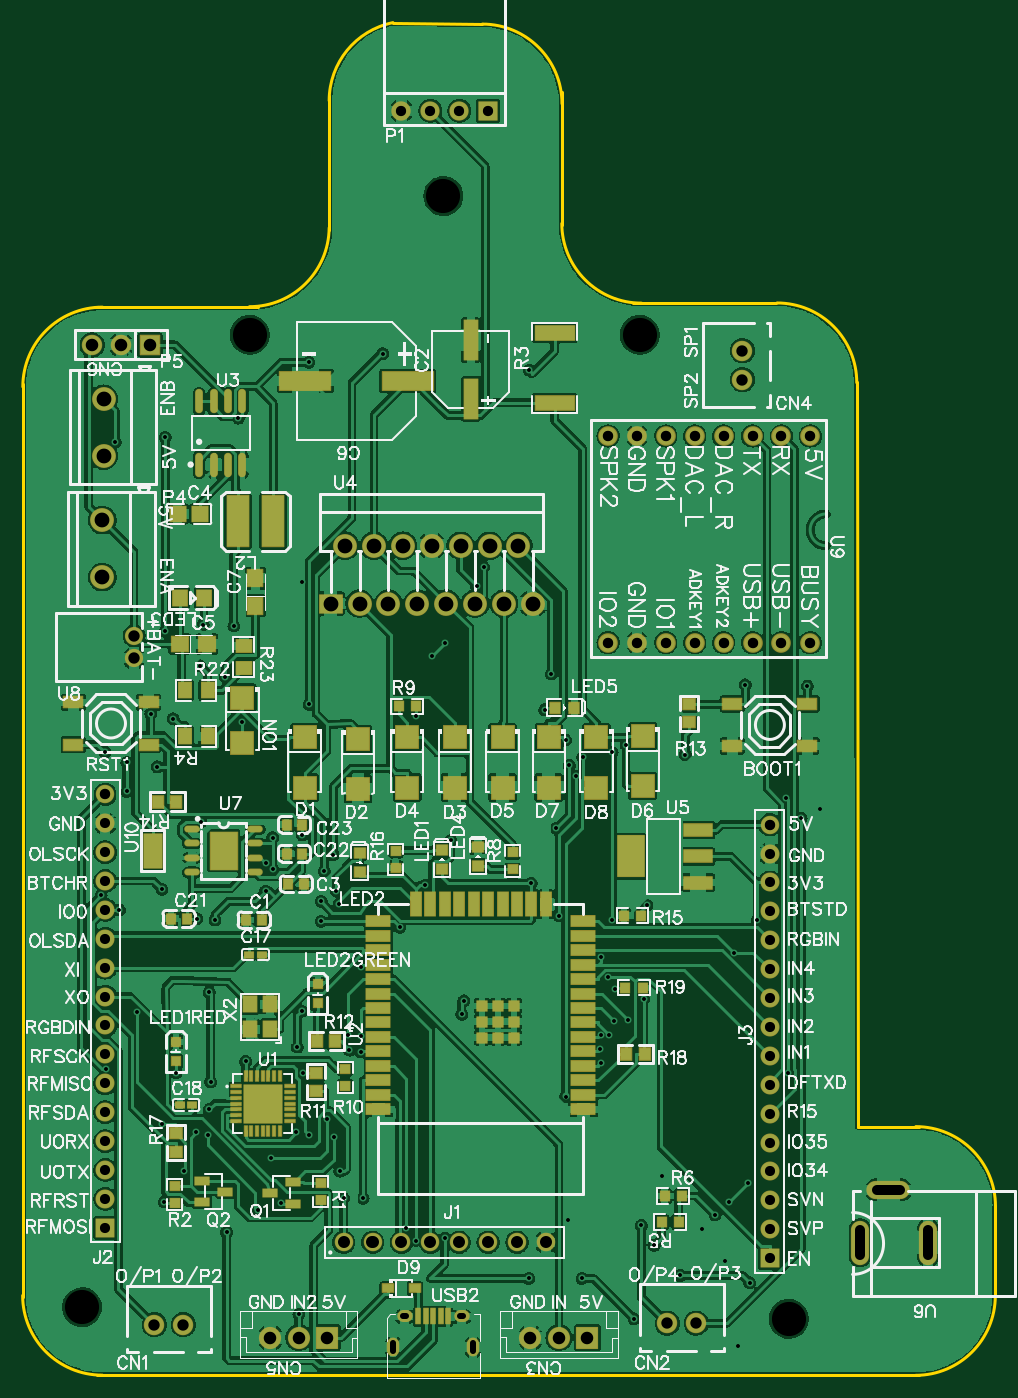
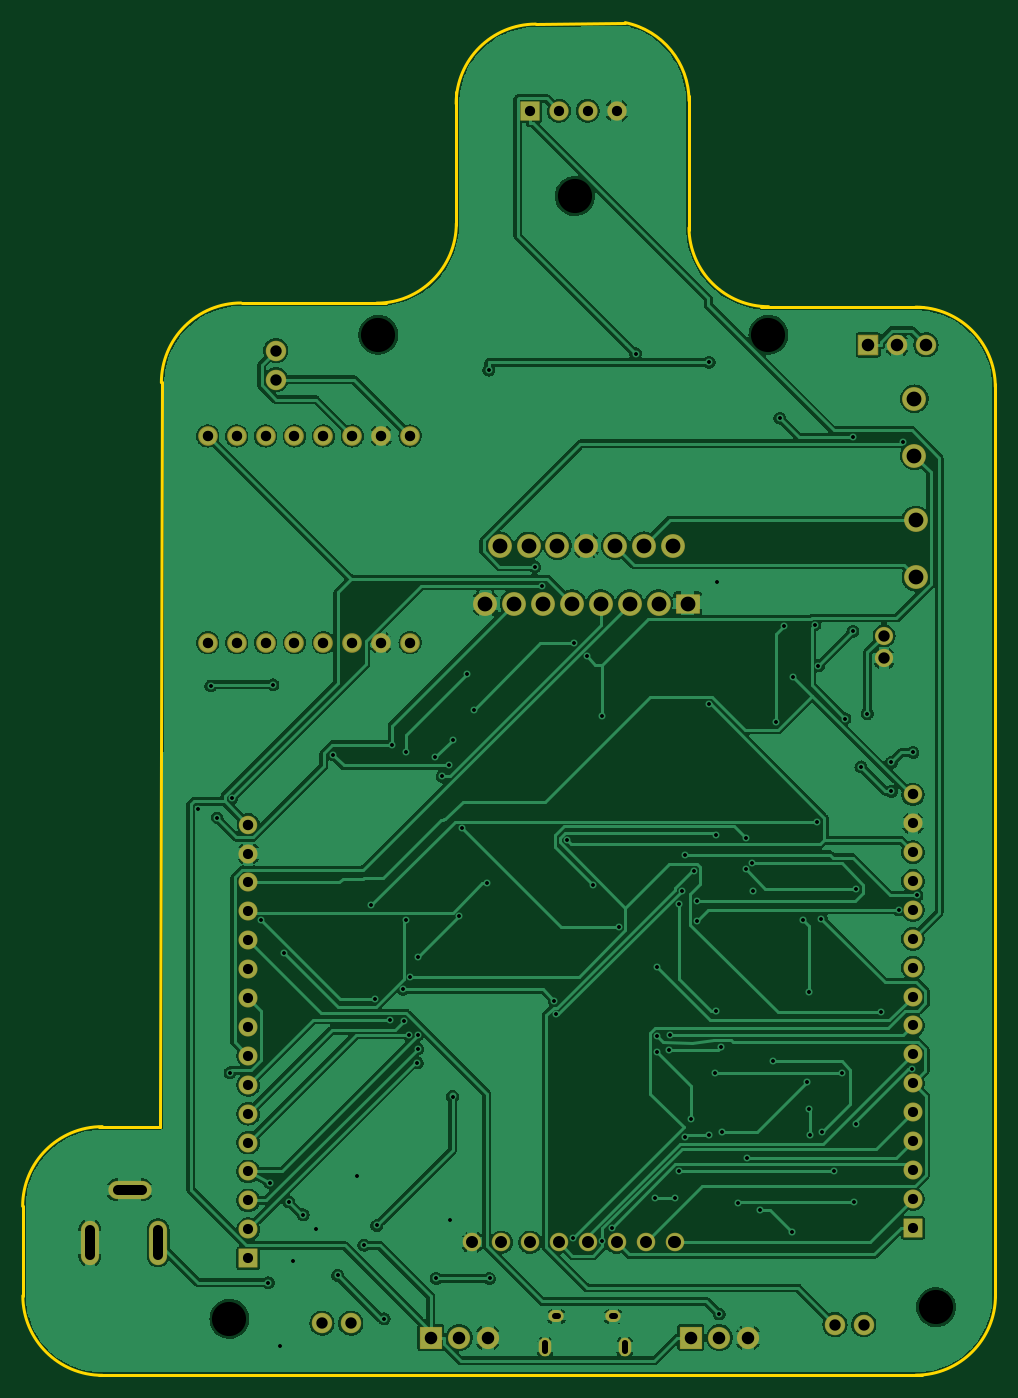
Circuit board: 10 layer files. Board 85.5 x 118.9 mm.
- drill: Drill_NPTH_Through.DRL (348 bytes)
- drill: Drill_PTH_Through.DRL (4718 bytes)
- drill: Drill_PTH_Through_Via.DRL (2418 bytes)
- outline: Gerber_BoardOutlineLayer.GKO (1511 bytes)
- bottom_copper: Gerber_BottomLayer.GBL (150000 bytes)
- bottom_mask: Gerber_BottomSolderMaskLayer.GBS (4441 bytes)
- top_copper: Gerber_TopLayer.GTL (328219 bytes)
- paste: Gerber_TopPasteMaskLayer.GTP (24818 bytes)
- top_silk: Gerber_TopSilkscreenLayer.GTO (147162 bytes)
- top_mask: Gerber_TopSolderMaskLayer.GTS (16772 bytes)

=== drill: Drill_NPTH_Through.DRL ===
M48
METRIC,LZ,000.000
;FILE_FORMAT=3:3
;TYPE=NON_PLATED
;Layer: NPTH_Through
;EasyEDA v6.5.44, 2024-08-23 10:49:28
;13edeab578334d2c94ea7048694fe743,9c714277b5a14b868680a62259e1ad39,10
;Gerber Generator version 0.2
;Holesize 1 = 3.000 mm
T01C3.000
%
G05
G90
T01
X-084455Y-018034
X-022352Y-019050
X-069723Y067437
X-035433Y067437
X-052705Y079629
M30

=== drill: Drill_PTH_Through.DRL ===
M48
METRIC,LZ,000.000
;FILE_FORMAT=3:3
;TYPE=PLATED
;Layer: PTH_Through
;EasyEDA v6.5.44, 2024-08-23 10:49:28
;13edeab578334d2c94ea7048694fe743,9c714277b5a14b868680a62259e1ad39,10
;Gerber Generator version 0.2
;Holesize 1 = 0.306 mm
T01C0.306
;Holesize 2 = 0.310 mm
T02C0.310
;Holesize 3 = 0.500 mm
T03C0.500
;Holesize 4 = 0.551 mm
T04C0.551
;Holesize 5 = 0.889 mm
T05C0.889
;Holesize 6 = 0.901 mm
T06C0.901
;Holesize 7 = 0.915 mm
T07C0.915
;Holesize 8 = 1.000 mm
T08C1.000
;Holesize 9 = 1.021 mm
T09C1.021
;Holesize 10 = 1.101 mm
T10C1.101
;Holesize 11 = 1.301 mm
T11C1.301
%
G05
G90
T01
X-034807Y017288
X-074013Y024639
X-058039Y065786
X-064481Y034953
X-052050Y023009
X-081530Y058026
X-049173Y047041
X-078412Y034146
X-065162Y045734
X-041732Y-010363
X-019574Y025798
X-038883Y012708
X-042541Y016366
X-041044Y028623
X-041955Y000489
X-035302Y-010848
X-041961Y031828
X-040458Y030325
X-037713Y007119
X-036447Y007233
X-074360Y016129
X-052578Y-011947
X-063157Y020300
X-065405Y-018642
X-022394Y002580
X-022555Y026704
X-049789Y045361
X-082782Y018161
X-062385Y021748
X-021259Y024964
X-036647Y031407
X-054328Y019051
X-067714Y023238
X-077445Y018698
X-067707Y020454
X-044958Y019234
X-063434Y017647
X-068301Y020985
X-037866Y015992
X-027143Y013142
X-037866Y030753
X-043211Y037644
X-061046Y005899
X-059927Y005768
X-031441Y030546
X-041629Y029585
X-042809Y024053
X-056544Y015360
X-081167Y016891
X-063450Y015889
X-075469Y-006072
X-061818Y-006072
X-077441Y-001900
X-082337Y002941
X-025124Y015996
X-035102Y009078
X-071886Y037396
X-045145Y064331
X-064516Y065024
X-071113Y041850
X-070358Y033384
X-073816Y041966
X-076451Y033704
X-074121Y038352
X-077150Y041382
X-077150Y058439
X-070715Y060110
X-076200Y002589
X-065024Y002540
X-026174Y036683
X-020703Y036579
X-059918Y011893
X-079638Y007899
X-065086Y023471
X-038238Y011021
X-059757Y-008458
X-061474Y-008458
X-055118Y-012171
X-067830Y-004879
X-062952Y-001455
X-059927Y004401
X-055947Y-011081
X-038112Y005912
X-038880Y005852
X-038895Y004678
X-038871Y003452
X-062099Y018570
X-051086Y007709
X-050905Y008909
X-037619Y009900
X-043807Y034480
X-052595Y040341
X-053736Y039187
X-055127Y033906
X-067012Y-008853
X-077221Y-008771
X-070080Y003567
X-074399Y-002666
T02
X-082423Y030734
X-080518Y029845
X-080518Y027305
X-077851Y029464
X-073279Y-000635
X-073406Y-002921
X-068961Y-009525
X-071755Y-011430
X-064516Y-002921
X-062357Y-003048
X-028829Y-009906
X-027559Y-008763
X-034163Y-012573
X-025908Y-007112
X-026797Y-021463
X-027940Y-013970
X-029972Y-011176
X-033528Y-006477
X-045212Y-015494
X-040513Y-015494
X-035941Y-019050
X-031877Y-015240
X-025781Y-015875
X-068326Y018542
X-072771Y016002
X-073279Y009652
X-073152Y001778
X-065659Y-002667
X-061849Y017399
X-065151Y008001
X-065532Y004826
X-060960Y004572
T03
X-057094Y-021868G85X-057094Y-021218
X-050094Y-021868G85X-050094Y-021218
T04
X-051245Y-018843G85X-050945Y-018843
X-056243Y-018843G85X-055944Y-018843
T05
X-082423Y024511
X-082423Y021971
X-082423Y019431
X-082423Y016891
X-082423Y014351
X-082423Y011811
X-082423Y009271
X-082423Y006731
X-082423Y004191
X-082423Y001651
X-082423Y-000889
X-082423Y-003429
X-082423Y-005969
X-082423Y-008509
X-082423Y-011049
X-024003Y021844
X-024003Y019304
X-024003Y016764
X-024003Y014224
X-024003Y011684
X-024003Y009144
X-024003Y006604
X-024003Y004064
X-024003Y001524
X-024003Y-001016
X-024003Y-003556
X-024003Y-006096
X-024003Y-008636
X-024003Y-011176
X-024003Y-013716
T06
X-012531Y-007708G85X-014631Y-007708
X-010082Y-013458G85X-010082Y-011258
X-016082Y-011258G85X-016082Y-013458
X-048768Y087122
X-051308Y087122
X-053848Y087122
X-056388Y087122
T07
X-082423Y027051
X-024003Y024384
X-020447Y058547
X-022987Y058547
X-025527Y058547
X-028067Y058547
X-030607Y058547
X-033147Y058547
X-035687Y058547
X-038227Y058547
X-038227Y040386
X-035687Y040386
X-033147Y040386
X-030607Y040386
X-028067Y040386
X-025527Y040386
X-022987Y040386
X-020447Y040386
T08
X-075565Y-019558
X-078105Y-019558
X-030480Y-019431
X-033020Y-019431
X-026416Y066040
X-026416Y063500
X-079882Y039006
X-079884Y041004
T09
X-061471Y-012319G85X-061465Y-012319
X-058931Y-012319G85X-058925Y-012319
X-056391Y-012319G85X-056385Y-012319
X-053851Y-012319G85X-053845Y-012319
X-051311Y-012319G85X-051305Y-012319
X-048771Y-012319G85X-048765Y-012319
X-046231Y-012319G85X-046225Y-012319
X-043691Y-012319G85X-043685Y-012319
T10
X-045045Y-020701
X-042545Y-020701
X-040045Y-020701
X-067905Y-020701
X-065405Y-020701
X-062905Y-020701
X-078486Y066548
X-081026Y066548
X-083566Y066548
T11
X-082677Y051145
X-082677Y046137
X-082550Y061813
X-082550Y056805
X-044831Y043815
X-046101Y048895
X-047371Y043815
X-048641Y048895
X-049911Y043815
X-051181Y048895
X-052451Y043815
X-053721Y048895
X-054991Y043815
X-056261Y048895
X-057531Y043815
X-058801Y048895
X-060071Y043815
X-061341Y048895
X-062611Y043815
M30

=== drill: Drill_PTH_Through_Via.DRL ===
M48
METRIC,LZ,000.000
;FILE_FORMAT=3:3
;TYPE=PLATED
;Layer: PTH_Through_Via
;EasyEDA v6.5.44, 2024-08-23 10:49:28
;13edeab578334d2c94ea7048694fe743,9c714277b5a14b868680a62259e1ad39,10
;Gerber Generator version 0.2
;Holesize 1 = 0.306 mm
T01C0.306
;Holesize 2 = 0.310 mm
T02C0.310
%
G05
G90
T01
X-034807Y017288
X-074013Y024639
X-058039Y065786
X-064481Y034953
X-052050Y023009
X-081530Y058026
X-049173Y047041
X-078412Y034146
X-065162Y045734
X-041732Y-010363
X-019574Y025798
X-038883Y012708
X-042541Y016366
X-041044Y028623
X-041955Y000489
X-035302Y-010848
X-041961Y031828
X-040458Y030325
X-037713Y007119
X-036447Y007233
X-074360Y016129
X-052578Y-011947
X-063157Y020300
X-065405Y-018642
X-022394Y002580
X-022555Y026704
X-049789Y045361
X-082782Y018161
X-062385Y021748
X-021259Y024964
X-036647Y031407
X-054328Y019051
X-067714Y023238
X-077445Y018698
X-067707Y020454
X-044958Y019234
X-063434Y017647
X-068301Y020985
X-037866Y015992
X-027143Y013142
X-037866Y030753
X-043211Y037644
X-061046Y005899
X-059927Y005768
X-031441Y030546
X-041629Y029585
X-042809Y024053
X-056544Y015360
X-081167Y016891
X-063450Y015889
X-075469Y-006072
X-061818Y-006072
X-077441Y-001900
X-082337Y002941
X-025124Y015996
X-035102Y009078
X-071886Y037396
X-045145Y064331
X-064516Y065024
X-071113Y041850
X-070358Y033384
X-073816Y041966
X-076451Y033704
X-074121Y038352
X-077150Y041382
X-077150Y058439
X-070715Y060110
X-076200Y002589
X-065024Y002540
X-026174Y036683
X-020703Y036579
X-059918Y011893
X-079638Y007899
X-065086Y023471
X-038238Y011021
X-059757Y-008458
X-061474Y-008458
X-055118Y-012171
X-067830Y-004879
X-062952Y-001455
X-059927Y004401
X-055947Y-011081
X-038112Y005912
X-038880Y005852
X-038895Y004678
X-038871Y003452
X-062099Y018570
X-051086Y007709
X-050905Y008909
X-037619Y009900
X-043807Y034480
X-052595Y040341
X-053736Y039187
X-055127Y033906
X-067012Y-008853
X-077221Y-008771
X-070080Y003567
X-074399Y-002666
T02
X-082423Y030734
X-080518Y029845
X-080518Y027305
X-077851Y029464
X-073279Y-000635
X-073406Y-002921
X-068961Y-009525
X-071755Y-011430
X-064516Y-002921
X-062357Y-003048
X-028829Y-009906
X-027559Y-008763
X-034163Y-012573
X-025908Y-007112
X-026797Y-021463
X-027940Y-013970
X-029972Y-011176
X-033528Y-006477
X-045212Y-015494
X-040513Y-015494
X-035941Y-019050
X-031877Y-015240
X-025781Y-015875
X-068326Y018542
X-072771Y016002
X-073279Y009652
X-073152Y001778
X-065659Y-002667
X-061849Y017399
X-065151Y008001
X-065532Y004826
X-060960Y004572
M30

=== outline: Gerber_BoardOutlineLayer.GKO ===
G04 Layer: BoardOutlineLayer*
G04 EasyEDA v6.5.44, 2024-08-23 10:49:28*
G04 13edeab578334d2c94ea7048694fe743,9c714277b5a14b868680a62259e1ad39,10*
G04 Gerber Generator version 0.2*
G04 Scale: 100 percent, Rotated: No, Reflected: No *
G04 Dimensions in millimeters *
G04 leading zeros omitted , absolute positions ,4 integer and 5 decimal *
%FSLAX45Y45*%
%MOMM*%

%ADD10C,0.2540*%
D10*
X-1092200Y-215900D02*
G01*
X-1625600Y-215900D01*
X-1638300Y6324600D02*
G01*
X-1625600Y-215900D01*
X-419100Y-1701800D02*
G01*
X-419100Y-914400D01*
X-1092200Y-2400300D02*
G01*
X-8318500Y-2400300D01*
X-4927600Y9474200D02*
G01*
X-5715000Y9486900D01*
X-4229100Y7708900D02*
G01*
X-4229308Y8881653D01*
X-6273906Y7668623D02*
G01*
X-6273698Y8841376D01*
X-8331200Y6985000D02*
G01*
X-6902450Y6991350D01*
X-8966200Y-1714500D02*
G01*
X-8967215Y6310121D01*
X-3606589Y7025954D02*
G01*
X-2349500Y7023100D01*
G75*
G01*
X-2336800Y7023100D02*
G02*
X-1636801Y6323101I0J-699999D01*
G75*
G01*
X-8267700Y-2400300D02*
G02*
X-8967699Y-1700301I0J699999D01*
G75*
G01*
X-8966200Y6286500D02*
G02*
X-8266201Y6986499I699999J0D01*
G75*
G01*
X-6273800Y7683500D02*
G02*
X-6973763Y6990545I-699963J7043D01*
G75*
G01*
X-6273800Y8801100D02*
G02*
X-5713524Y9487012I699999J0D01*
G75*
G01*
X-4229100Y7721600D02*
G03*
X-3529101Y7021601I699999J0D01*
G75*
G01*
X-4927600Y9474200D02*
G02*
X-4227601Y8774201I0J-699999D01*
G75*
G01*
X-419100Y-1701800D02*
G02*
X-1119099Y-2401799I-699999J0D01*
G75*
G01*
X-1117600Y-215900D02*
G02*
X-417601Y-915899I0J-699999D01*

%LPD*%
M02*

=== bottom_copper: Gerber_BottomLayer.GBL (150000 bytes, source omitted) ===
=== bottom_mask: Gerber_BottomSolderMaskLayer.GBS ===
G04 Layer: BottomSolderMaskLayer*
G04 EasyEDA v6.5.44, 2024-08-23 10:49:28*
G04 13edeab578334d2c94ea7048694fe743,9c714277b5a14b868680a62259e1ad39,10*
G04 Gerber Generator version 0.2*
G04 Scale: 100 percent, Rotated: No, Reflected: No *
G04 Dimensions in millimeters *
G04 leading zeros omitted , absolute positions ,4 integer and 5 decimal *
%FSLAX45Y45*%
%MOMM*%

%AMMACRO1*4,1,8,-0.9456,-0.9754,-0.9754,-0.9456,-0.9754,0.9456,-0.9456,0.9754,0.9456,0.9754,0.9754,0.9456,0.9754,-0.9456,0.9456,-0.9754,-0.9456,-0.9754,0*%
%AMMACRO2*4,1,8,-0.8711,-0.9008,-0.9008,-0.871,-0.9008,0.8711,-0.8711,0.9008,0.871,0.9008,0.9008,0.8711,0.9008,-0.871,0.871,-0.9008,-0.8711,-0.9008,0*%
%AMMACRO3*4,1,8,-0.8085,-0.8382,-0.8382,-0.8084,-0.8382,0.8085,-0.8085,0.8382,0.8084,0.8382,0.8382,0.8085,0.8382,-0.8084,0.8084,-0.8382,-0.8085,-0.8382,0*%
%AMMACRO4*4,1,8,-0.8211,-0.8508,-0.8508,-0.821,-0.8508,0.8211,-0.8211,0.8508,0.821,0.8508,0.8508,0.8211,0.8508,-0.821,0.821,-0.8508,-0.8211,-0.8508,0*%
%AMMACRO5*4,1,8,-1.0211,-0.8508,-1.0508,-0.821,-1.0508,0.8211,-1.0211,0.8508,1.021,0.8508,1.0508,0.8211,1.0508,-0.821,1.021,-0.8508,-1.0211,-0.8508,0*%
%ADD10O,3.8015926X1.6015970000000002*%
%ADD11O,1.6015970000000002X3.9015924*%
%ADD12C,1.8016*%
%ADD13C,1.9516*%
%ADD14MACRO1*%
%ADD15MACRO2*%
%ADD16C,1.6317*%
%ADD17C,1.6764*%
%ADD18MACRO3*%
%ADD19C,1.6256*%
%ADD20MACRO4*%
%ADD21C,1.7016*%
%ADD22C,2.1016*%
%ADD23MACRO5*%
%ADD24C,1.6016*%
%ADD25C,1.7272*%
%ADD26O,1.3516102X1.0515854*%
%ADD27O,1.1015979999999999X1.6516096*%

%LPD*%
D10*
G01*
X-1358137Y-770762D03*
D11*
G01*
X-1008126Y-1235837D03*
G01*
X-1608073Y-1235837D03*
D12*
G01*
X-7556500Y-1955800D03*
G01*
X-7810500Y-1955800D03*
G01*
X-3048000Y-1943100D03*
G01*
X-3302000Y-1943100D03*
G01*
X-2641600Y6604000D03*
G01*
X-2641600Y6350000D03*
D13*
G01*
X-4504486Y-2070100D03*
G01*
X-4254500Y-2070100D03*
D14*
G01*
X-4004501Y-2070100D03*
D13*
G01*
X-6790486Y-2070100D03*
G01*
X-6540500Y-2070100D03*
D14*
G01*
X-6290501Y-2070100D03*
D15*
G01*
X-7848600Y6654800D03*
D12*
G01*
X-8102600Y6654800D03*
G01*
X-8356600Y6654800D03*
D16*
G01*
X-6146800Y-1231900D03*
G01*
X-5892800Y-1231900D03*
G01*
X-5638800Y-1231900D03*
G01*
X-5384800Y-1231900D03*
G01*
X-5130800Y-1231900D03*
G01*
X-4876800Y-1231900D03*
G01*
X-4622800Y-1231900D03*
G01*
X-4368800Y-1231900D03*
D17*
G01*
X-8242300Y2451100D03*
G01*
X-8242300Y2197100D03*
G01*
X-8242300Y1943100D03*
G01*
X-8242300Y1689100D03*
G01*
X-8242300Y1435100D03*
G01*
X-8242300Y1181100D03*
G01*
X-8242300Y927100D03*
G01*
X-8242300Y673100D03*
G01*
X-8242300Y419100D03*
G01*
X-8242300Y165100D03*
G01*
X-8242300Y-88900D03*
G01*
X-8242300Y-342900D03*
G01*
X-8242300Y-596900D03*
G01*
X-8242300Y-850900D03*
D18*
G01*
X-8242300Y-1104900D03*
D19*
G01*
X-8242300Y2705100D03*
D17*
G01*
X-2400300Y2184400D03*
G01*
X-2400300Y1930400D03*
G01*
X-2400300Y1676400D03*
G01*
X-2400300Y1422400D03*
G01*
X-2400300Y1168400D03*
G01*
X-2400300Y914400D03*
G01*
X-2400300Y660400D03*
G01*
X-2400300Y406400D03*
G01*
X-2400300Y152400D03*
G01*
X-2400300Y-101600D03*
G01*
X-2400300Y-355600D03*
G01*
X-2400300Y-609600D03*
G01*
X-2400300Y-863600D03*
G01*
X-2400300Y-1117600D03*
D18*
G01*
X-2400300Y-1371600D03*
D19*
G01*
X-2400300Y2438400D03*
D20*
G01*
X-4876800Y8712200D03*
D21*
G01*
X-5130800Y8712200D03*
G01*
X-5384800Y8712200D03*
G01*
X-5638800Y8712200D03*
D22*
G01*
X-8267700Y5114544D03*
G01*
X-8267700Y4613655D03*
G01*
X-8255000Y6181344D03*
G01*
X-8255000Y5680455D03*
G01*
X-4483100Y4381500D03*
G01*
X-4610100Y4889500D03*
G01*
X-4737100Y4381500D03*
G01*
X-4864100Y4889500D03*
G01*
X-4991100Y4381500D03*
G01*
X-5118100Y4889500D03*
G01*
X-5245100Y4381500D03*
G01*
X-5372100Y4889500D03*
G01*
X-5499100Y4381500D03*
G01*
X-5626100Y4889500D03*
G01*
X-5753100Y4381500D03*
G01*
X-5880100Y4889500D03*
G01*
X-6007100Y4381500D03*
G01*
X-6134100Y4889500D03*
D23*
G01*
X-6261100Y4381500D03*
D24*
G01*
X-7988223Y3900601D03*
G01*
X-7988376Y4100398D03*
D25*
G01*
X-2044700Y5854700D03*
G01*
X-2298700Y5854700D03*
G01*
X-2552700Y5854700D03*
G01*
X-2806700Y5854700D03*
G01*
X-3060700Y5854700D03*
G01*
X-3314700Y5854700D03*
G01*
X-3568700Y5854700D03*
G01*
X-3822700Y5854700D03*
G01*
X-3822700Y4038600D03*
G01*
X-3568700Y4038600D03*
G01*
X-3314700Y4038600D03*
G01*
X-3060700Y4038600D03*
G01*
X-2806700Y4038600D03*
G01*
X-2552700Y4038600D03*
G01*
X-2298700Y4038600D03*
G01*
X-2044700Y4038600D03*
D26*
G01*
X-5109387Y-1884298D03*
G01*
X-5609386Y-1884298D03*
D27*
G01*
X-5709386Y-2154301D03*
G01*
X-5009387Y-2154301D03*
M02*

=== top_copper: Gerber_TopLayer.GTL (328219 bytes, source omitted) ===
=== paste: Gerber_TopPasteMaskLayer.GTP (24818 bytes, source omitted) ===
=== top_silk: Gerber_TopSilkscreenLayer.GTO (147162 bytes, source omitted) ===
=== top_mask: Gerber_TopSolderMaskLayer.GTS (16772 bytes, source omitted) ===
